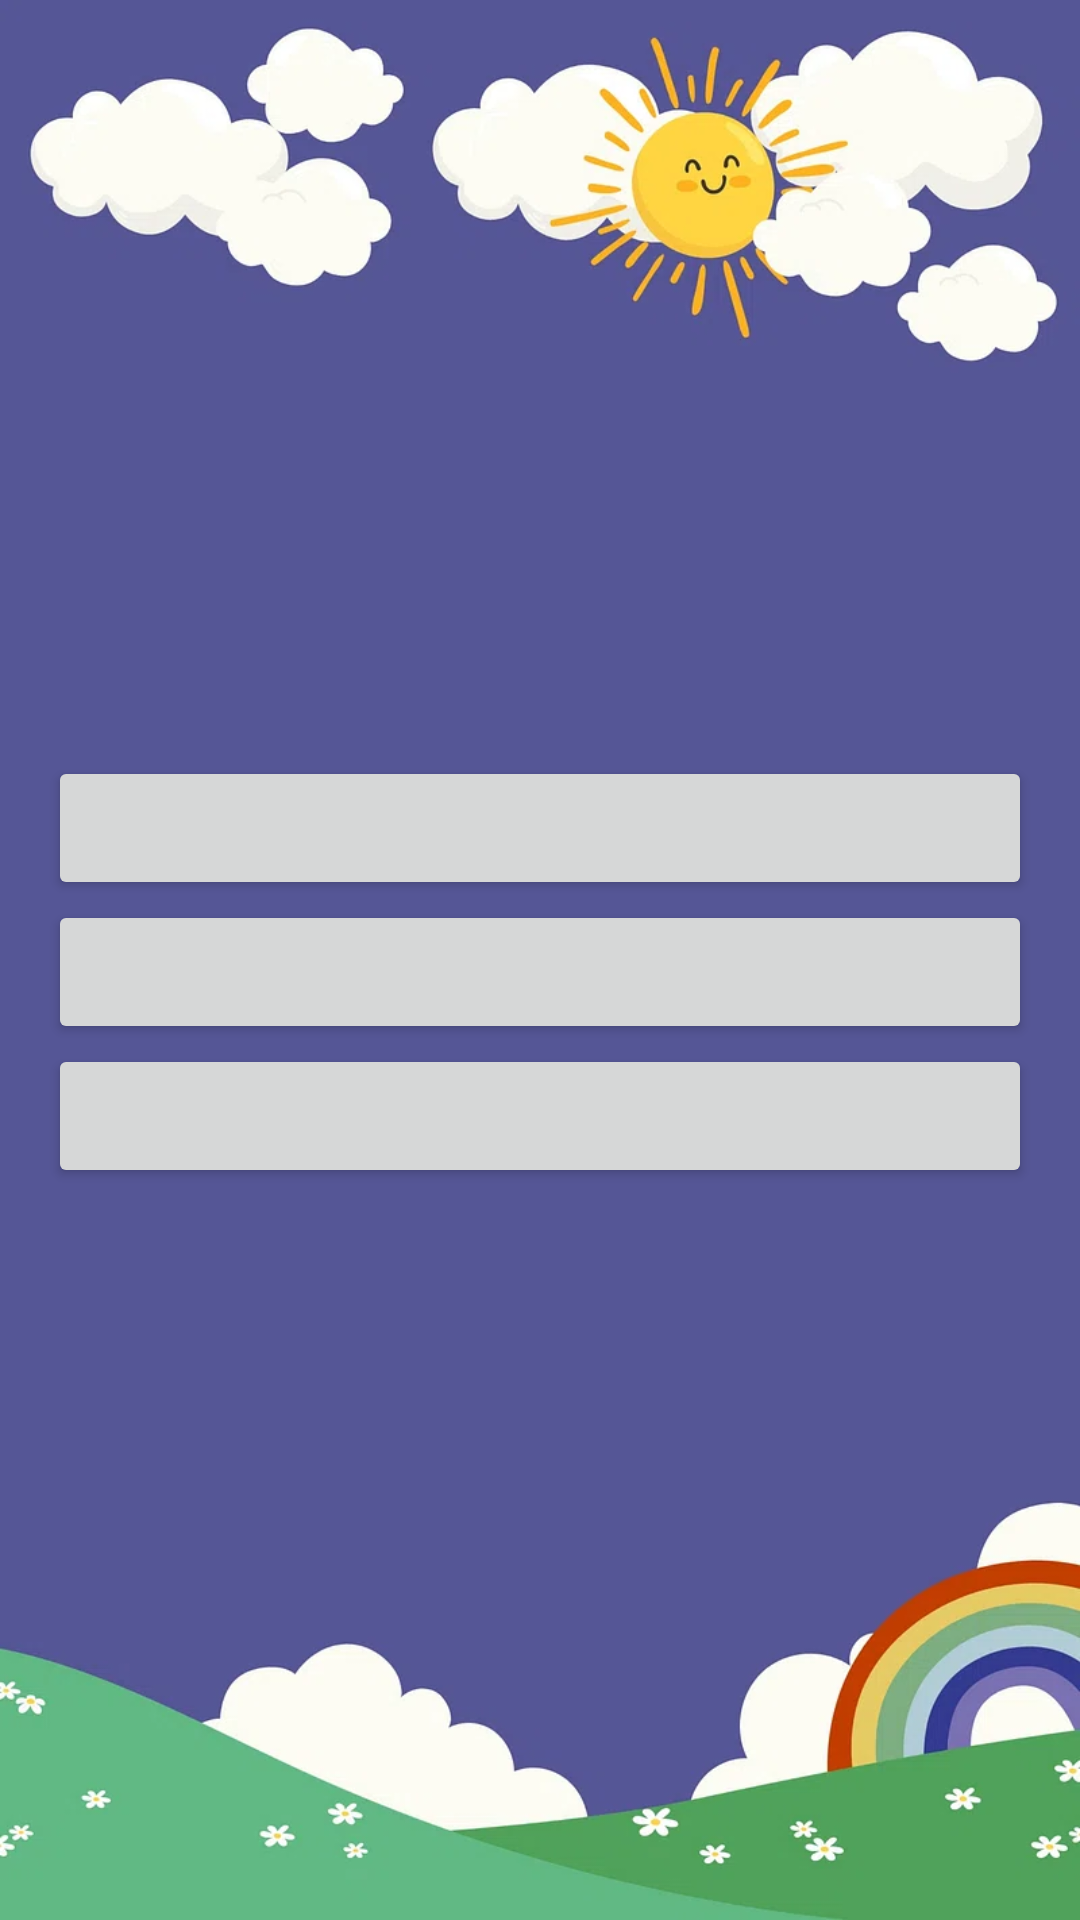

The Android layout XML behind this screen, and the referenced resources:
<!-- AndroidManifest.xml: application theme Theme.KidApp -->
<!-- res/layout/activity_color2.xml -->
<LinearLayout xmlns:android="http://schemas.android.com/apk/res/android"
    android:layout_width="match_parent"
    android:layout_height="match_parent"
    xmlns:tools="http://schemas.android.com/tools"
    android:orientation="vertical"
    android:gravity="center"
    tools:context=".colorActivity2"
    android:background="@drawable/img"
    android:padding="16dp">

    <TextView
        android:id="@+id/colorText"
        android:layout_width="wrap_content"
        android:layout_height="wrap_content"
        android:textSize="24sp"
        android:layout_gravity="center"/>

    <Button
        android:id="@+id/option1"
        android:layout_width="match_parent"
        android:layout_height="wrap_content"/>

    <Button
        android:id="@+id/option2"
        android:layout_width="match_parent"
        android:layout_height="wrap_content"/>

    <Button
        android:id="@+id/option3"
        android:layout_width="match_parent"
        android:layout_height="wrap_content"/>

    <TextView
        android:id="@+id/scoreText"
        android:layout_width="wrap_content"
        android:layout_height="wrap_content"
        android:textSize="18sp"
        android:layout_gravity="center"/>
</LinearLayout>
<!-- resources referenced by this layout -->
<resources>
  <!-- drawable img: png bitmap (drawable, 226601 bytes) -->
  <style name="Theme.KidApp" parent="Base.Theme.KidApp" />
  <style name="Base.Theme.KidApp" parent="Theme.AppCompat.DayNight.NoActionBar">
          
          
      </style>
</resources>
